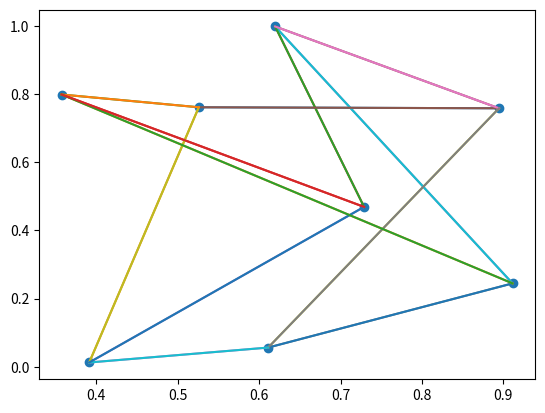

Python code for this plot:
import numpy as np
import matplotlib.pyplot as plt

"""
Placeholder class to represent a graph
"""
class Graph:
  def __init__(self, nodes: int, coords, adj_matrix=None, adj_list=None):
    self.nodes = nodes
    self.coords = np.array(coords)
    if adj_matrix is None:
      self.adj_matrix = [[0] * nodes for _ in range(nodes)]
    else:
      self.adj_matrix = adj_matrix
    self.adj_list = adj_list

  def _adj_list_from_matrix(self):
    self.adj_list = []
    for i in range(len(self.adj_matrix)):
      row = self.adj_matrix[i]
      r = []
      for dst in range(self.nodes):
        r.append((dst, row[dst]))
      self.adj_list.append(r)

  def add_edge(self, src: int, dst: int, cost: int):
    self.adj_matrix[src][dst] = cost

"""
Generates a random graph based on number of cities (vertices)

Args:
- cities: nodes
- choices: degree of a node
- is_complete: check if generating a complete graph or sparse graph

Returns:
- Graph object that represents the graph generated
"""
def generate_graph(cities: int, choices: int, is_complete: bool=False) -> Graph:
  if not is_complete: assert((cities % 2 == 0) or (choices % 2 == 0)), "Product of nodes and degrees must be even"
  # TODO - finish the function, preferably to have about 20% of the adj_matrix to be 0
  # generate N random points in [0,1]^2 space
  points = np.random.rand(cities, 2)

  # generate edges between random nodes
  if is_complete or (choices == cities-1):
    adj_list = _complete_graph(cities)
  else:
    adj_list = _sparse_graph(cities, d=choices)

  return Graph(nodes=cities, coords=points, adj_list=adj_list)

"""
Generate a full complete graph for n cities

Args:
- cities: nodes

Returns:
- Adj_list: adjacency list of the complete graph
"""
def _complete_graph(cities: int):
  adj_list = []
  for i in range(cities):
    edges = []
    for j in range(cities):
      if i != j: edges.append(j)
    adj_list.append(edges)
  return adj_list

"""
Generate sparse d-complete graph for n cities

Args:
- cities: number of cities (nodes)
- d: number of connections per city (degrees)

Returns:
- adj_list: returns the adjacency list of the graph
"""
def _sparse_graph(cities: int, d: int):
  dummy=True
  while dummy:
    dummy = False
    adj_list = [[] for _ in range(cities)]
    choices = [[y for y in range(cities) if x != y] for x in range(cities)]
    # indices and endings represent the left and right hand side limits to remaining choices of cities
    indices = [0] * cities
    endings = [cities-2] * cities
    for src in range(cities):
      # continuously adds new edges to src until it has degree d
      while (len(adj_list[src]) < d):
        # attempt to add a new edge
        # if the difference is 0, there are no other cities to go to -> break and restart generation
        if indices[src] == endings[src]:
          dummy = True
          break
        remaining_choices = choices[src][indices[src]:endings[src]+1]
        # if (len(remaining_choices) < 1):
        #   dummy = True
        #   break
        new_choice = np.random.choice(remaining_choices)

        # checks that destination city has less than d degrees, else move it to the end of list (removed from selection)
        if (len(adj_list[new_choice]) >= d):
          _swap(choices[src], choices[src].index(new_choice), endings[src])
          endings[src] -= 1
        # otherwise, adds an edge, and indicate in adj_list of src and destination
        else:
          _swap(choices[src], choices[src].index(new_choice), indices[src])
          _swap(choices[new_choice], choices[new_choice].index(src), indices[new_choice])
          adj_list[src].append(new_choice)
          adj_list[new_choice].append(src)
          indices[src] += 1
          indices[new_choice] += 1
      if dummy: break

  return adj_list

"""
Helper function - swaps 2 values in an array

Args
- arr: array
- old: first index, new: second index
"""
def _swap(arr, old, new):
  temp = arr[old]
  arr[old] = arr[new]
  arr[new] = temp

"""
Displays the graph on a plot
Args:
- g: graph to be plotted
Returns:
- TODO - will return the figure instead of plotting on the screen
"""
def plot_graph(g: Graph):
  # Draws the points
  plt.scatter(x=g.coords[:,0], y=g.coords[:,1])

  # draws the edges between cities
  for src in range(g.nodes):
    for dst in g.adj_list[src]:
      plt.plot([g.coords[src,0], g.coords[dst,0]], [g.coords[src,1], g.coords[dst,1]])
  plt.show()

if __name__ == "__main__":
  g: Graph = generate_graph(8, 3)
  print(g.adj_list)
  plot_graph(g)